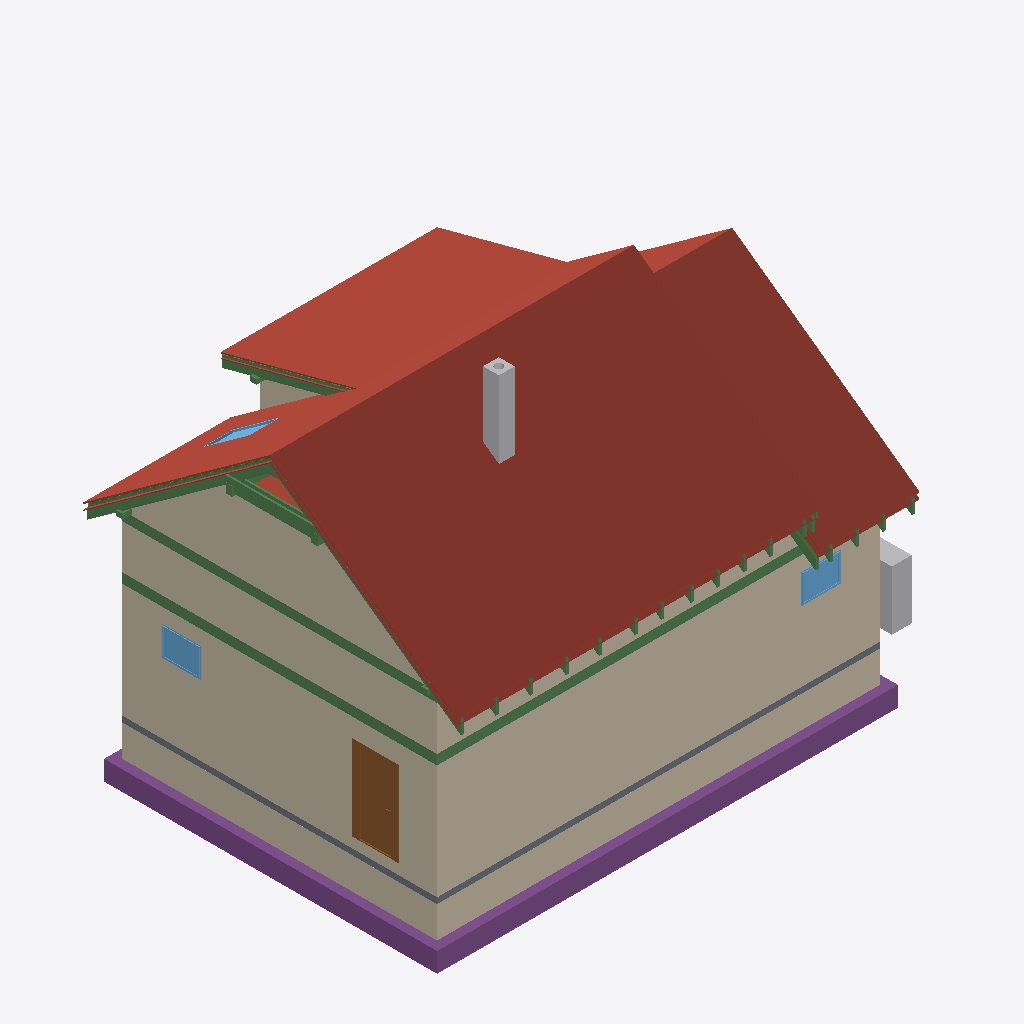
Isometric view of an IFC building model (IFC-SPF (STEP), schema IFC4, length unit metre), seen from the south-west, elements coloured by IFC class: 37 beams (green), 20 roofs (red-brown), 13 walls (beige), 5 footings (purple), 3 windows (light blue), 2 other elements (light grey), 1 slab (grey), 1 door (brown).
Extent 12.3 m × 9.5 m × 9.9 m (x, y, z). Storeys (14): Foundations at 0.00 m; Ground floor at 0.00 m; Upper floor at 3.15 m; Roof - -1: Thermal insulation under rafters at 3.15 m; Roof - -2: Vapour barrier at 3.15 m; Roof - -3: Gypsum plasterboard at 3.15 m; Roof - 0: Rafters at 3.15 m; Roof - 0a: Collar ties at 3.15 m; Roof - +1: Wood fiberboard at 3.15 m; Roof - +2: Underlay at 3.15 m; Roof - +3: Counter-battens at 3.15 m; Roof - +4: Tile battens at 3.15 m; Roof - +5: Tiles at 3.15 m; Roof - +6: Windows at 3.15 m. Elements (456): 311 IfcBeam, 65 IfcSlab, 28 IfcWall, 17 IfcFurniture, 7 IfcCovering, 7 IfcDoor, 7 IfcWindow, 6 IfcFooting, 5 IfcSanitaryTerminal, 2 IfcStair, 1 IfcChimney.

HEADER;
FILE_DESCRIPTION(('ViewDefinition[DesignTransferView]'),'2;1');
FILE_NAME('/dev/null','2026-10-27T06:10:59+01:00',(''),(''),'IfcOpenShell 0.8.5','IfcOpenShell 0.8.5','Nobody');
FILE_SCHEMA(('IFC4'));
ENDSEC;
DATA;
#1=IFCPROJECT('3JxtAwH_bExRAFfyAup83Z',$,'My house',$,$,$,$,(#10,#15),#5);
#19=IFCSITE('2V6TUJsZX8aRi1EP_xsiU8',$,'Site',$,$,#27,$,$,$,$,$,$,$,$);
#20=IFCBUILDING('2iJTn$7$f5uggoTEJi0C_b',$,'My house',$,$,#32,$,$,$,$,$,$);
#33=IFCBUILDINGSTOREY('2_FC_jnr1AnOGa9O_I9TDC',$,'Foundations',$,$,#39,$,$,$,0.0);
#40=IFCBUILDINGSTOREY('0yJ6aL6nbFD8KzdKcXs8Uo',$,'Ground floor',$,$,#45,$,$,$,0.0);
#46=IFCBUILDINGSTOREY('3xTPJ9hEfAfegQkSa2TzrU',$,'Upper floor',$,$,#51,$,$,$,3.15);
#14921=IFCBUILDINGSTOREY('1WlJearOP1c9HxZKVwUlPt',$,'Roof - -1: Thermal insulation under rafters','Visibility container for Thermal insulation under rafters','ROOF_LAYER',#14926,$,$,$,3.15);
#14927=IFCBUILDINGSTOREY('14p4PBZavF0e93OLmNEcQQ',$,'Roof - -2: Vapour barrier','Visibility container for Vapour barrier','ROOF_LAYER',#14932,$,$,$,3.15);
#14933=IFCBUILDINGSTOREY('31ImDe9Mn6wxOIt9RNaIPU',$,'Roof - -3: Gypsum plasterboard','Visibility container for Gypsum plasterboard','ROOF_LAYER',#14938,$,$,$,3.15);
#14939=IFCBUILDINGSTOREY('0IeRUwkCf49OU4J1CBYHr9',$,'Roof - 0: Rafters','Visibility container for Rafters','ROOF_LAYER',#14944,$,$,$,3.15);
#14945=IFCBUILDINGSTOREY('0VNbX$M7PCwvUTujK3e$Ok',$,'Roof - 0a: Collar ties','Visibility container for Collar ties','ROOF_LAYER',#14950,$,$,$,3.15);
#14951=IFCBUILDINGSTOREY('1QXLsosX54ufFNYQIdZAQB',$,'Roof - +1: Wood fiberboard','Visibility container for Wood fiberboard','ROOF_LAYER',#14956,$,$,$,3.15);
#14957=IFCBUILDINGSTOREY('3HqHvteCL2au4qCVBUxAow',$,'Roof - +2: Underlay','Visibility container for Roofing underlay','ROOF_LAYER',#14962,$,$,$,3.15);
#14963=IFCBUILDINGSTOREY('0CBV9NGtbFCA$6xf4T2dvM',$,'Roof - +3: Counter-battens','Visibility container for Counter-battens','ROOF_LAYER',#14968,$,$,$,3.15);
#14969=IFCBUILDINGSTOREY('33DIHaEPTBXQ5$40MckVPX',$,'Roof - +4: Tile battens','Visibility container for Tile battens','ROOF_LAYER',#14974,$,$,$,3.15);
#14975=IFCBUILDINGSTOREY('31bVC7nBH8twGtDTetA1l4',$,'Roof - +5: Tiles','Visibility container for Roof tiles','ROOF_LAYER',#14980,$,$,$,3.15);
#14981=IFCBUILDINGSTOREY('1DFHH1GPD3EA4qHf9bfeer',$,'Roof - +6: Windows','Visibility container for Roof windows','ROOF_LAYER',#14986,$,$,$,3.15);
#19198=IFCSLAB('3lNBIJYk5AUBduDnBdO90H',$,'Street segment 1 roof tiles',$,$,#19247,#19227,$,.ROOF.);
#289=IFCWALL('1A07jW93r1og9cfEvqAo91',$,'Wall 1',$,$,#299,#310,$,$);
#18829=IFCSLAB('3t7VWS05n7De4IVRk1pLhX',$,'Street segment 0 roof tiles',$,$,#18884,#18858,$,.ROOF.);
#365=IFCWALL('2BUbZfq2j5Fx26upWdlcJl',$,'Wall 4',$,$,#374,#385,$,$);
#12701=IFCWALL('0u$hO4mmb3LwIB4Cr7x1FO',$,'Wall 6',$,$,#12710,#12745,$,$);
#19948=IFCSLAB('0hPjMStnH9LgmIdd_ZOPC5',$,'Street segment 3 roof tiles',$,$,#19997,#19977,$,.ROOF.);
#19498=IFCSLAB('2ThgQVo$T24fsKpMT$rene',$,'Dormer segment 1 roof tiles',$,$,#19547,#19527,$,.ROOF.);
#2176=IFCWALL('0c$S0wclTFKgoHfDQd8ill',$,'Wall 1',$,$,#2186,#2197,$,$);
#2331=IFCFOOTING('3ommA3ImzFYu4SPO51VgOW',$,'Strip footing 1',$,$,#2336,#2347,$,.STRIP_FOOTING.);
#2252=IFCWALL('3GfNNycyP4DuZS96VYnP0F',$,'Wall 4',$,$,#2261,#2272,$,$);
#2431=IFCFOOTING('0M1_GKxlPFbBUd6BfxpNet',$,'Strip footing 4',$,$,#2436,#2447,$,.STRIP_FOOTING.);
#19027=IFCSLAB('14Cz6346P9IRTgKJPYEEYN',$,'Garden segment 0 roof tiles',$,$,#19097,#19056,$,.ROOF.);
#12601=IFCWALL('1yUB518zPAGew6qihDWxfW',$,'Wall 2',$,$,#12610,#12621,$,$);
#2143=IFCSLAB('3qJ8x6nRvFI9GX8pqkdOvf',$,'Foundation base plate',$,$,#2149,#2156,$,.BASESLAB.);
#19648=IFCSLAB('0k1_wmLoP9Z9gvevX2LXic',$,'Street segment 2 roof tiles',$,$,#19697,#19677,$,.ROOF.);
#635=IFCDOOR('0DdqzmGybD4hud8JW9wPLy',$,'Door 1',$,$,#762,#645,$,2.135,0.9,.DOOR.,.SINGLE_SWING_LEFT.,$);
#1362=IFCBEAM('1jotC5K_924hVN4ikHuLv9',$,'Ring beam 1',$,'Ring beam',#1368,#1377,$,.BEAM.);
#1756=IFCBEAM('2L0qbTG0LEgBV73H5yH37n',$,'Ring beam 4',$,'Ring beam',#1761,#1770,$,.BEAM.);
#19348=IFCSLAB('2B0rkYdu58U9a4_2zUuuBW',$,'Garden segment 1 above dormer roof tiles',$,$,#19397,#19377,$,.ROOF.);
#14105=IFCBEAM('2RxSKsTWX3Fu3JSGd9q$YJ',$,'Ring beam 9',$,'Ring beam',#14110,#14119,$,.BEAM.);
#4010=IFCCHIMNEY('0vCuIP3893pA7a$KI3x7cW',$,'Main chimney',$,$,#4015,#4030,$,.NOTDEFINED.);
#2555=IFCFURNITURE('1ihe4Ki$P1KeMYTqKMvJxS',$,'Tepelné?Čerpadlo',$,'Tepelné?Čerpadlo',#2560,#2567,$,.USERDEFINED.);
#18773=IFCSLAB('0q5yff87n0lvcd$0uTifoN',$,'Street segment 0 roofing underlay',$,$,#18828,#18802,$,.ROOF.);
#26976=IFCBEAM('1Zx7iU9$rDavECXFtPgKDU',$,'Rafter 1',$,'RAFTER',#27022,#27007,$,.USERDEFINED.);
#1254=IFCWINDOW('3gLefbVjT82xJcENBOMV3l',$,'Window 4',$,$,#1331,#1255,$,0.75,1.0,.WINDOW.,.SINGLE_PANEL.,$);
#802=IFCWINDOW('3DN0t0HRjAuxsM7hEoDfdc',$,'Window 1',$,$,#879,#803,$,0.75,1.0,.WINDOW.,.SINGLE_PANEL.,$);
#20098=IFCSLAB('2_1I7XCF5BhwzD6ynCcGuP',$,'Garden segment 3 roof tiles',$,$,#20147,#20127,$,.ROOF.);
#19148=IFCSLAB('38Pb$lPav1vPXvAJYnvI$A',$,'Street segment 1 roofing underlay',$,$,#19197,#19177,$,.ROOF.);
#27305=IFCBEAM('3dvg6Jd31EkAVm52UyyyPq',$,'Rafter 1',$,'RAFTER',#27351,#27336,$,.USERDEFINED.);
#14987=IFCBEAM('1ArC2FCGzFcQUIMS7UxTwK',$,'Collar tie 1 left',$,$,#15028,#15018,$,.BEAM.);
#2365=IFCFOOTING('0VBg7OXRf0lBTi9KR9ABwc',$,'Strip footing 2',$,$,#2370,#2381,$,.STRIP_FOOTING.);
#2497=IFCFOOTING('0RJ1rhPk91D99Xm6Rr5JNe',$,'Strip footing 6',$,$,#2502,#2513,$,.STRIP_FOOTING.);
#12750=IFCWALL('1rGdSPkIn5aBYsKiYfMMSU',$,'Wall 7',$,$,#12759,#12787,$,$);
#19898=IFCSLAB('0aPGHCGEv0zfSUdXXXy8FR',$,'Street segment 3 roofing underlay',$,$,#19947,#19927,$,.ROOF.);
#16464=IFCBEAM('0wwiCDUuDDgBGFryofBXZl',$,'Purlin spacer 1',$,$,#16469,#16478,$,.BEAM.);
#12651=IFCWALL('0Kc5Xzk6z8B8iCIRjy2X0Y',$,'Wall 4',$,$,#12660,#12671,$,$);
#29275=IFCBEAM('2243_$k5P2_fDgx3Rt6WGU',$,'Garden counter-batten 6',$,$,#29321,#29306,$,.BEAM.);
#26928=IFCBEAM('2Omx6zkgXCEvyz8m2FpU16',$,'Rafter 1',$,'RAFTER',#26975,#26959,$,.USERDEFINED.);
#17369=IFCSLAB('36AW_X4Hb9yPaMIxefJoMf',$,'Flat ceiling segment 0 vapour barrier',$,$,#17432,#17412,$,.ROOF.);
#31108=IFCWINDOW('1eubmYggz758UgJ$St9CRt',$,'Bedroom roof window',$,$,#31174,#31109,$,1.4789929695408208,0.7800000000000002,.SKYLIGHT.,.SINGLE_PANEL.,$);
#28569=IFCBEAM('2YVOESoC1FBA2lgtyptpWN',$,'Rafter 1',$,'RAFTER',#28615,#28600,$,.USERDEFINED.);
#30168=IFCBEAM('0ieTcXAm97Iw_188aAZBrS',$,'Dormer counter-batten 25',$,$,#30214,#30199,$,.BEAM.);
#15029=IFCBEAM('3wXynStc12eeCcEbdL92lh',$,'Collar tie 1 right',$,$,#15069,#15060,$,.BEAM.);
#18956=IFCSLAB('1DbBTbs3HFEu$H_A6SkDEN',$,'Garden segment 0 roofing underlay',$,$,#19026,#18985,$,.ROOF.);
#2202=IFCWALL('23uy2WvZPCEOsgQxsjCkba',$,'Wall 2',$,$,#2211,#2222,$,$);
#2398=IFCFOOTING('3ktwTxwx5BpufAhSEaeZI$',$,'Strip footing 3',$,$,#2403,#2414,$,.STRIP_FOOTING.);
#18717=IFCSLAB('2_8SXIlW90PwBSyPylbrmf',$,'Street segment 0 wood fiberboard',$,$,#18772,#18746,$,.ROOF.);
#12575=IFCWALL('23tNggVEzD6PyGfTYBX2ln',$,'Wall 1',$,$,#12585,#12596,$,$);
#2302=IFCWALL('17_vQLsQ1AY9iOGMzl8TZV',$,'Wall 6',$,$,#2311,#2322,$,$);
#19798=IFCSLAB('2hv5ELybLDwvoKg_irm1_t',$,'Garden segment 2 roof tiles',$,$,#19847,#19827,$,.ROOF.);
#12626=IFCWALL('01gYTQ1nj16BCVENHUpgj4',$,'Wall 3',$,$,#12635,#12646,$,$);
#19448=IFCSLAB('0UTCRprfT95vIIkzbDPW9S',$,'Dormer segment 1 roofing underlay',$,$,#19497,#19477,$,.ROOF.);
#13209=IFCBEAM('3VZBFLhprCsvqxEv9Gv1rv',$,'Garden purlin left',$,$,#13214,#13223,$,.BEAM.);
#2227=IFCWALL('0QJK7MQI5BkOm0cd7vcY_T',$,'Wall 3',$,$,#2236,#2247,$,$);
#19098=IFCSLAB('1KYYsWTCfB3fLKgxPZ6b$6',$,'Street segment 1 wood fiberboard',$,$,#19147,#19127,$,.ROOF.);
#18885=IFCSLAB('0FXSD9W9f1Xvs1Xok8t$Hc',$,'Garden segment 0 wood fiberboard',$,$,#18955,#18914,$,.ROOF.);
#13323=IFCBEAM('38gYStUYz7sfAbXudD8g60',$,'Beam',$,'WALL_PLATE',#13328,#13337,$,.USERDEFINED.);
#13152=IFCBEAM('3hU6004KH0bhBzqv6DnVoJ',$,'Street purlin left',$,$,#13157,#13166,$,.BEAM.);
#19848=IFCSLAB('2TOrYUVcjBWg1iCYmpCRuC',$,'Street segment 3 wood fiberboard',$,$,#19897,#19877,$,.ROOF.);
#13361=IFCBEAM('2QT7DbPavDrhF4eVNp0LTU',$,'Beam',$,'WALL_PLATE',#13366,#13375,$,.USERDEFINED.);
#19398=IFCSLAB('3LXjmC2Zz7FfSvZIh1FQrS',$,'Dormer segment 1 wood fiberboard',$,$,#19447,#19427,$,.ROOF.);
#28334=IFCBEAM('2xug2NNPbBjBBhkY368pIG',$,'Rafter 1',$,'RAFTER',#28380,#28365,$,.USERDEFINED.);
#2014=IFCBEAM('1nDADUp6zFj9WkOHdBJlF6',$,'Ring beam 6',$,'Ring beam',#2019,#2028,$,.BEAM.);
#27023=IFCBEAM('0JA5BnVk9DvgMI7hKFIA2I',$,'Rafter 1',$,'RAFTER',#27069,#27054,$,.USERDEFINED.);
#13976=IFCBEAM('2gyR9S9g58axmWjW$wOjxh',$,'Ring beam 8',$,'Ring beam',#13981,#13990,$,.BEAM.);
#28851=IFCBEAM('0lNTici_X3j9stm1fUl1ms',$,'Rafter 1',$,'RAFTER',#28897,#28882,$,.USERDEFINED.);
#13304=IFCBEAM('1XxoJQTsb0CQisG2AHfyp4',$,'Beam',$,'WALL_PLATE',#13309,#13318,$,.USERDEFINED.);
#27211=IFCBEAM('2Og58cyxrFUAPDQJ2ENAtO',$,'Rafter 1',$,'RAFTER',#27257,#27242,$,.USERDEFINED.);
#28038=IFCBEAM('2W0HDQ5aH9Q90LE72y9KPB',$,'Rafter 1',$,'RAFTER',#28084,#28069,$,.USERDEFINED.);
#28945=IFCBEAM('1sAGQK2uPBuua$otaB_9bB',$,'Rafter 1',$,'RAFTER',#28991,#28976,$,.USERDEFINED.);
#27493=IFCBEAM('0qx7DUZtn8PezJfLC27yVt',$,'Rafter 1',$,'RAFTER',#27539,#27524,$,.USERDEFINED.);
#27742=IFCBEAM('0jxJ$QOd94$fcPTjj5oy6E',$,'Rafter 1',$,'RAFTER',#27788,#27773,$,.USERDEFINED.);
#28663=IFCBEAM('0KmPICewD4ywto4RHUok0e',$,'Rafter 1',$,'RAFTER',#28709,#28694,$,.USERDEFINED.);
#27352=IFCBEAM('2SHdHKaRj3CRp1TAENyDyR',$,'Rafter 1',$,'RAFTER',#27398,#27383,$,.USERDEFINED.);
#28475=IFCBEAM('0$KeerXl11IwaUsmiERL_E',$,'Rafter 1',$,'RAFTER',#28521,#28506,$,.USERDEFINED.);
#28186=IFCBEAM('3DGfc02e1B3xfxdmtSsBWr',$,'Rafter 1',$,'RAFTER',#28232,#28217,$,.USERDEFINED.);
#1627=IFCBEAM('28eeYe111C2fDTMiftY_5Z',$,'Ring beam 3',$,'Ring beam',#1632,#1641,$,.BEAM.);
#27117=IFCBEAM('2FU41SDtTC_ft800FeJkQN',$,'Rafter 1',$,'RAFTER',#27163,#27148,$,.USERDEFINED.);
#27641=IFCBEAM('3A7JtRFxP9hOqUU1HIm3Z7',$,'Rafter 1',$,'RAFTER',#27687,#27672,$,.USERDEFINED.);
#27890=IFCBEAM('273xDmuNj2SA8y9OIamjp6',$,'Rafter 1',$,'RAFTER',#27936,#27921,$,.USERDEFINED.);
#28757=IFCBEAM('1712jJg3r7CukmD0ZfC4Ki',$,'Rafter 1',$,'RAFTER',#28803,#28788,$,.USERDEFINED.);
#13847=IFCBEAM('25D3MK05D13xduy4IUE4AK',$,'Ring beam 7',$,'Ring beam',#13852,#13861,$,.BEAM.);
ENDSEC;
